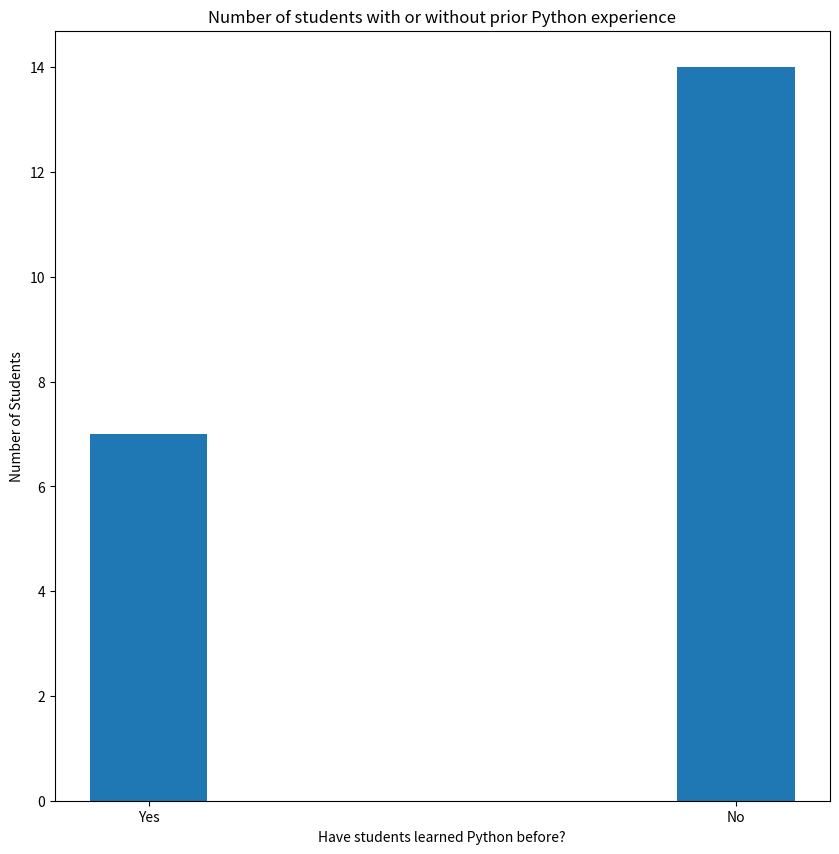

Reproduce this figure in Python.
import matplotlib.pyplot as plt
import numpy as np
'''
Do you have prior programming experience? - 17 students indicated yes, 4 no
Have you learned Python before? 7 yes, 14 no
Were you able to follow along with the Python demonstration? - 20 yes, 1 no
Do you believe the demonstration expanded your understanding of the material presented? - 21 yes, 0 no

Would you benefit from greater integration of Python into this course? 18 yes, 3 no

'''
data = {'Yes':7,'No':14}
x = list(data.keys())

y = list(data.values())
fig = plt.figure(figsize = (10,10))
plt.bar(x, y, width=.2)
plt.xlabel('Have students learned Python before?')
plt.ylabel('Number of Students')
plt.title('Number of students with or without prior Python experience')
plt.savefig('physicsprior_python_xp')

#plt.show()


